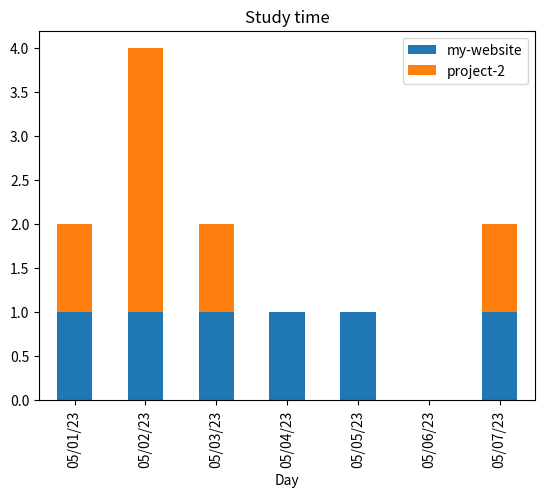

This figure's Python source:
import pandas as pd
import matplotlib.pyplot as plt

data = {"05/01/23": {"my-website": 1, "project-2": 1},
        "05/02/23": {"my-website": 1, "project-2": 3},
        "05/03/23": {"my-website": 1, "project-2": 1},
        "05/04/23": {"my-website": 1},
        "05/05/23": {"my-website": 1},
        "05/06/23": {},
        "05/07/23": {"my-website": 1, "project-2": 1}
        }
keys = []
for day in data.keys():
    for key in data[day].keys():
        if key not in keys:
            keys.append(key)
print(keys)
formatted_data = []
for day in data.keys():
    row = [day]
    for key in keys:
        row.append(data[day].get(key, 0))
    formatted_data.append(row)
columns = ["Day"]
columns.extend(keys)
df = pd.DataFrame(formatted_data, columns=columns)
ax = df.plot(x="Day", kind="bar", stacked=True, title="Study time")
# plt.show()
ax.figure.savefig("./something.png")